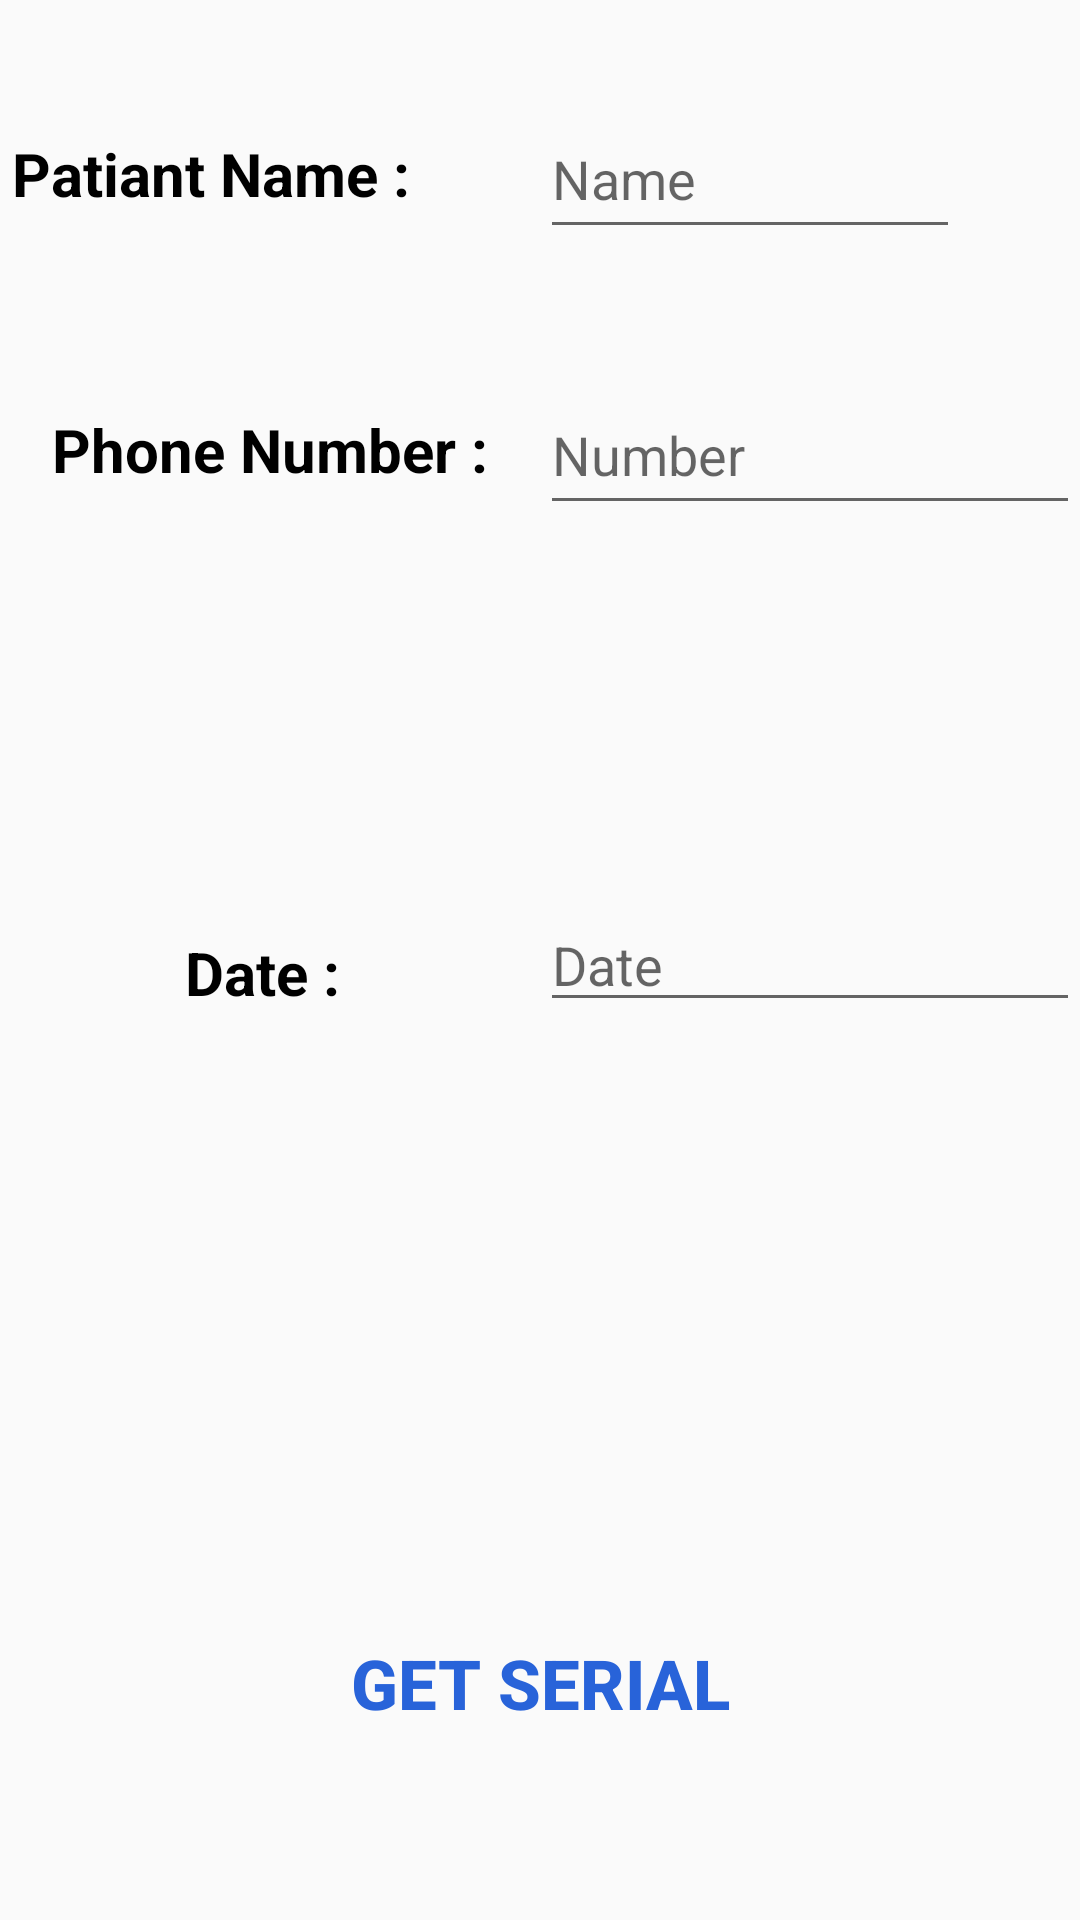

This screen was rendered from an Android layout file. Write that file and the resources it references.
<!-- AndroidManifest.xml: application theme AppTheme -->
<!-- res/layout/activity_serial.xml -->
<?xml version="1.0" encoding="utf-8"?>
<RelativeLayout xmlns:android="http://schemas.android.com/apk/res/android"
    xmlns:app="http://schemas.android.com/apk/res-auto"
    xmlns:tools="http://schemas.android.com/tools"
    android:layout_width="match_parent"
    android:layout_height="match_parent"
    tools:context="com.example.Nazmus_Sakib_Ohee.digital_doctor.Serial">


    <TextView
        android:id="@+id/patiantname"
        android:layout_width="140dp"
        android:layout_height="50dp"
        android:layout_alignLeft="@+id/textView10"
        android:layout_alignParentTop="true"
        android:layout_alignStart="@+id/textView10"
        android:layout_marginTop="33dp"
        android:gravity="center"
        android:text="Patiant Name :"
        android:textAlignment="center"
        android:textColor="#000"
        android:textSize="20dp"
        android:textStyle="bold" />

    <EditText
        android:layout_width="140dp"
        android:hint="Name"
        android:layout_height="50dp"
        android:layout_alignTop="@+id/patiantname"
        android:layout_toEndOf="@+id/number"
        android:layout_toRightOf="@+id/number"
        android:id="@+id/patiant" />

    <TextView
        android:id="@+id/number"
        android:layout_width="180dp"
        android:layout_height="50dp"
        android:layout_alignParentLeft="true"
        android:layout_alignParentStart="true"
        android:layout_below="@+id/patiant"
        android:layout_marginTop="42dp"
        android:gravity="center"
        android:text="Phone Number :"
        android:textAlignment="center"
        android:textColor="#000"
        android:textSize="20dp"
        android:textStyle="bold" />

    <TextView
        android:gravity="center"
        android:id="@+id/textView10"
        android:layout_width="180dp"
        android:layout_height="50dp"

        android:layout_alignTop="@+id/date"
        android:text="Date : "
        android:textAlignment="center"
        android:textColor="#000"
        android:textSize="20dp"
        android:textStyle="bold" />






    <EditText
        android:id="@+id/editTextphonenumber"
        android:layout_width="300dp"
        android:layout_height="50dp"
        android:layout_alignTop="@+id/number"
        android:layout_toEndOf="@+id/number"
        android:layout_toRightOf="@+id/number"
        android:ems="10"
        android:hint="Number"
        android:inputType="numberDecimal|phone"
        android:text="" />

    <EditText
        android:id="@+id/date"
        android:layout_width="wrap_content"
        android:layout_height="wrap_content"
        android:layout_centerVertical="true"
        android:layout_toEndOf="@+id/number"
        android:layout_toRightOf="@+id/number"
        android:ems="10"
        android:hint="Date"
        android:longClickable="false"
        android:focusable="false"
        />

    <Button
        android:id="@+id/getserial"
        android:layout_width="200dp"
        android:layout_height="wrap_content"
        android:layout_alignParentBottom="true"
        android:layout_centerHorizontal="true"
        android:layout_marginBottom="55dp"
        android:background="@drawable/shape"
        android:text="Get Serial"
        android:textAlignment="center"
        android:textColor="#2863d9"
        android:textSize="23dp"
        android:textStyle="bold" />



</RelativeLayout>
<!-- resources referenced by this layout -->
<resources>
  <style name="AppTheme" parent="Theme.AppCompat.Light.DarkActionBar">
          
          <item name="colorPrimary">@color/colorPrimary</item>
          <item name="android:activatedBackgroundIndicator">@color/colorPrimary</item>
          <item name="colorPrimaryDark">@color/colorPrimaryDark</item>
          <item name="colorAccent">@color/colorAccent</item>
      </style>
  <color name="colorPrimary">#033b73</color>
  <color name="colorPrimaryDark">#BB2A42</color>
  <color name="colorAccent">#FF4081</color>
</resources>
